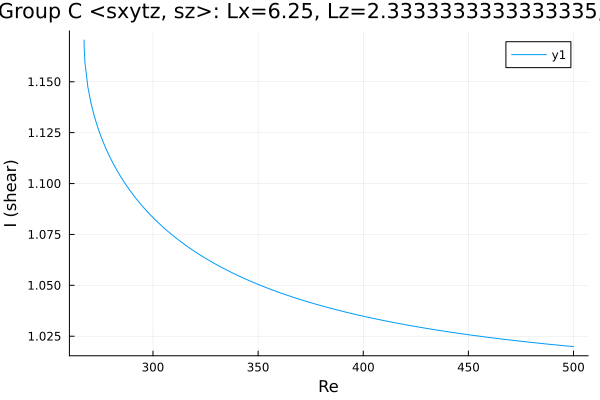

Values plotted in this chart, from the file beside it:
Re, shear
267.2, 1.17
267.2, 1.17
267.2, 1.17
267.2, 1.17
267.2, 1.17
267.2, 1.17
267.2, 1.17
267.2, 1.17
267.2, 1.17
267.2, 1.17
267.2, 1.169
267.3, 1.167
267.6, 1.16
269, 1.147
270.4, 1.14
271.9, 1.134
273.3, 1.129
274.7, 1.125
276.1, 1.121
277.5, 1.117
278.9, 1.114
280.3, 1.111
281.8, 1.108
283.2, 1.106
284.6, 1.103
286, 1.101
287.3, 1.099
288.7, 1.097
290.1, 1.095
291.6, 1.093
293, 1.091
294.4, 1.09
295.8, 1.088
297.1, 1.086
298, 1.085
298.7, 1.085
299.1, 1.084
299.4, 1.084
299.6, 1.084
299.7, 1.084
299.8, 1.083
299.9, 1.083
299.9, 1.083
300, 1.083
300, 1.083
300.0, 1.083
300.0, 1.083
300, 1.083
300, 1.083
300.1, 1.083
300.1, 1.083
300.2, 1.083
300.3, 1.083
300.4, 1.083
300.6, 1.083
300.9, 1.082
301.3, 1.082
302, 1.081
302.9, 1.08
304.2, 1.079
... 139 more rows
